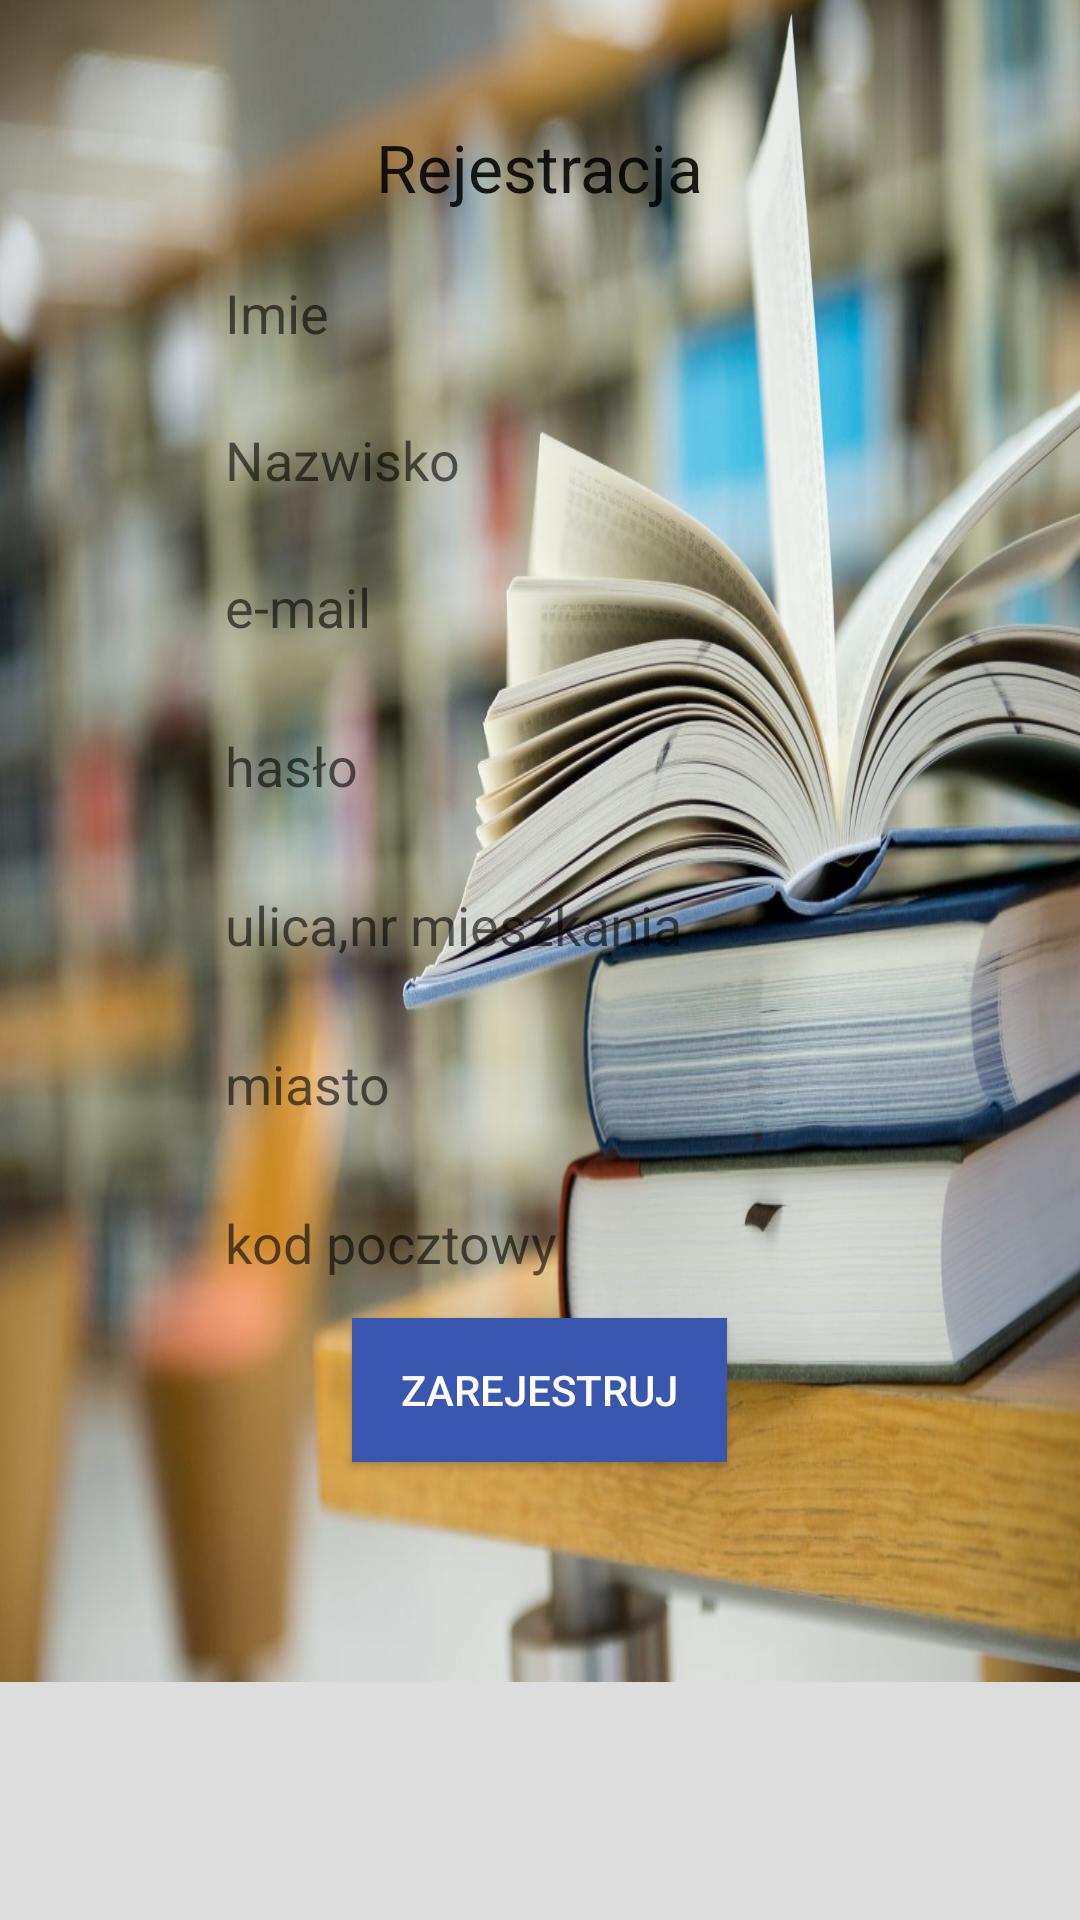

This screen was rendered from an Android layout file. Write that file and the resources it references.
<!-- AndroidManifest.xml: application theme AppTheme -->
<!-- res/layout/activity_register.xml -->
<RelativeLayout xmlns:android="http://schemas.android.com/apk/res/android"
    android:layout_width="match_parent"
    android:layout_height="match_parent">
    <ScrollView
        android:layout_width="wrap_content"
        android:layout_height="wrap_content">
    <RelativeLayout xmlns:android="http://schemas.android.com/apk/res/android"
        android:layout_width="match_parent"
        android:layout_height="match_parent"
        android:background="@drawable/bg">
    <RelativeLayout xmlns:android="http://schemas.android.com/apk/res/android"
        android:layout_width="280dp"
        android:layout_height="482dp"
        android:background="@drawable/edittext_bg"
        android:layout_centerHorizontal="true"
        android:focusableInTouchMode="true"
        android:focusable="true"
        android:layout_marginTop="21dp">
        <TextView
            android:id="@+id/RegisterHeader"
            android:layout_width="wrap_content"
            android:layout_height="wrap_content"
            android:layout_alignParentTop="true"
            android:layout_centerHorizontal="true"
            android:layout_marginTop="20dp"
            android:text="@string/register"
            android:textAppearance="?android:attr/textAppearanceLarge" />

        <EditText
            android:id="@+id/FirstName"
            android:background="@+drawable/edittext_bg"
            android:layout_width="wrap_content"
            android:layout_height="30dp"
            android:layout_below="@+id/RegisterHeader"
            android:layout_centerHorizontal="true"
            android:layout_marginTop="19dp"
            android:ems="10"
            android:hint="@string/FirstName" />

        <EditText
            android:id="@+id/SecondName"
            android:background="@+drawable/edittext_bg"
            android:layout_width="wrap_content"
            android:layout_height="30dp"
            android:layout_below="@+id/FirstName"
            android:layout_centerHorizontal="true"
            android:layout_marginTop="19dp"
            android:ems="10"
            android:hint="@string/SecondName" />

        <EditText
            android:id="@+id/email"
            android:background="@+drawable/edittext_bg"
            android:layout_width="wrap_content"
            android:layout_height="30dp"
            android:layout_below="@+id/SecondName"
            android:layout_alignLeft="@+id/FirstName"
            android:layout_marginTop="19dp"
            android:ems="10"
            android:hint="@string/name" />

        <EditText
            android:id="@+id/password"
            android:background="@+drawable/edittext_bg"
            android:layout_width="wrap_content"
            android:layout_height="30dp"
            android:layout_alignLeft="@+id/FirstName"
            android:layout_below="@+id/email"
            android:layout_marginTop="23dp"
            android:ems="10"
            android:hint="@string/password_hint" />

        <EditText
            android:id="@+id/adres"
            android:background="@+drawable/edittext_bg"
            android:layout_width="wrap_content"
            android:layout_height="30dp"
            android:layout_alignLeft="@+id/FirstName"
            android:layout_below="@+id/password"
            android:layout_marginTop="23dp"
            android:ems="10"
            android:hint="@string/adres" />

        <EditText
            android:id="@+id/city"
            android:background="@+drawable/edittext_bg"
            android:layout_width="wrap_content"
            android:layout_height="30dp"
            android:layout_alignLeft="@+id/FirstName"
            android:layout_below="@+id/adres"
            android:layout_marginTop="23dp"
            android:ems="10"
            android:hint="@string/city" />

        <EditText
            android:id="@+id/postal_code"
            android:background="@+drawable/edittext_bg"
            android:layout_width="wrap_content"
            android:layout_height="30dp"
            android:layout_alignLeft="@+id/FirstName"
            android:layout_below="@+id/city"
            android:layout_marginTop="23dp"
            android:ems="10"
            android:hint="@string/postal_code" />
        <Button
            android:id="@+id/RegisterButton"
            android:background="@color/blue"
            android:textColor="@color/white"
            android:textColorHighlight="@color/white"
            android:layout_marginTop="10dp"
            android:layout_width="125dp"
            android:layout_height="wrap_content"
            android:layout_centerHorizontal="true"
            android:layout_below="@+id/postal_code"
            android:layout_centerVertical="true"
            android:text="@string/toregister"/>
    </RelativeLayout>
</RelativeLayout>
    </ScrollView>
</RelativeLayout>
<!-- resources referenced by this layout -->
<resources>
  <color name="blue">#3a57af</color>
  <color name="white">#ffffff</color>
  <!-- drawable bg: jpg bitmap (drawable, 875298 bytes) -->
  <string name="FirstName">Imie</string>
  <string name="SecondName">Nazwisko</string>
  <string name="adres">ulica,nr mieszkania</string>
  <string name="city">miasto</string>
  <string name="name">e-mail</string>
  <string name="password_hint">hasło</string>
  <string name="postal_code">kod pocztowy</string>
  <string name="register">Rejestracja</string>
  <string name="toregister">Zarejestruj</string>
  <style name="AppTheme" parent="Theme.AppCompat.Light.NoActionBar">
          <item name="colorPrimary">@color/primary</item>
          <item name="colorPrimaryDark">@color/primary_dark</item>
          <item name="colorAccent">@color/accent</item>
          <item name="android:windowBackground">@color/windowBackground</item>
      </style>
  <color name="primary">#8BC34A</color>
  <color name="primary_dark">#689F38</color>
  <color name="accent">#4CAF50</color>
  <color name="windowBackground">#DDD</color>
</resources>
